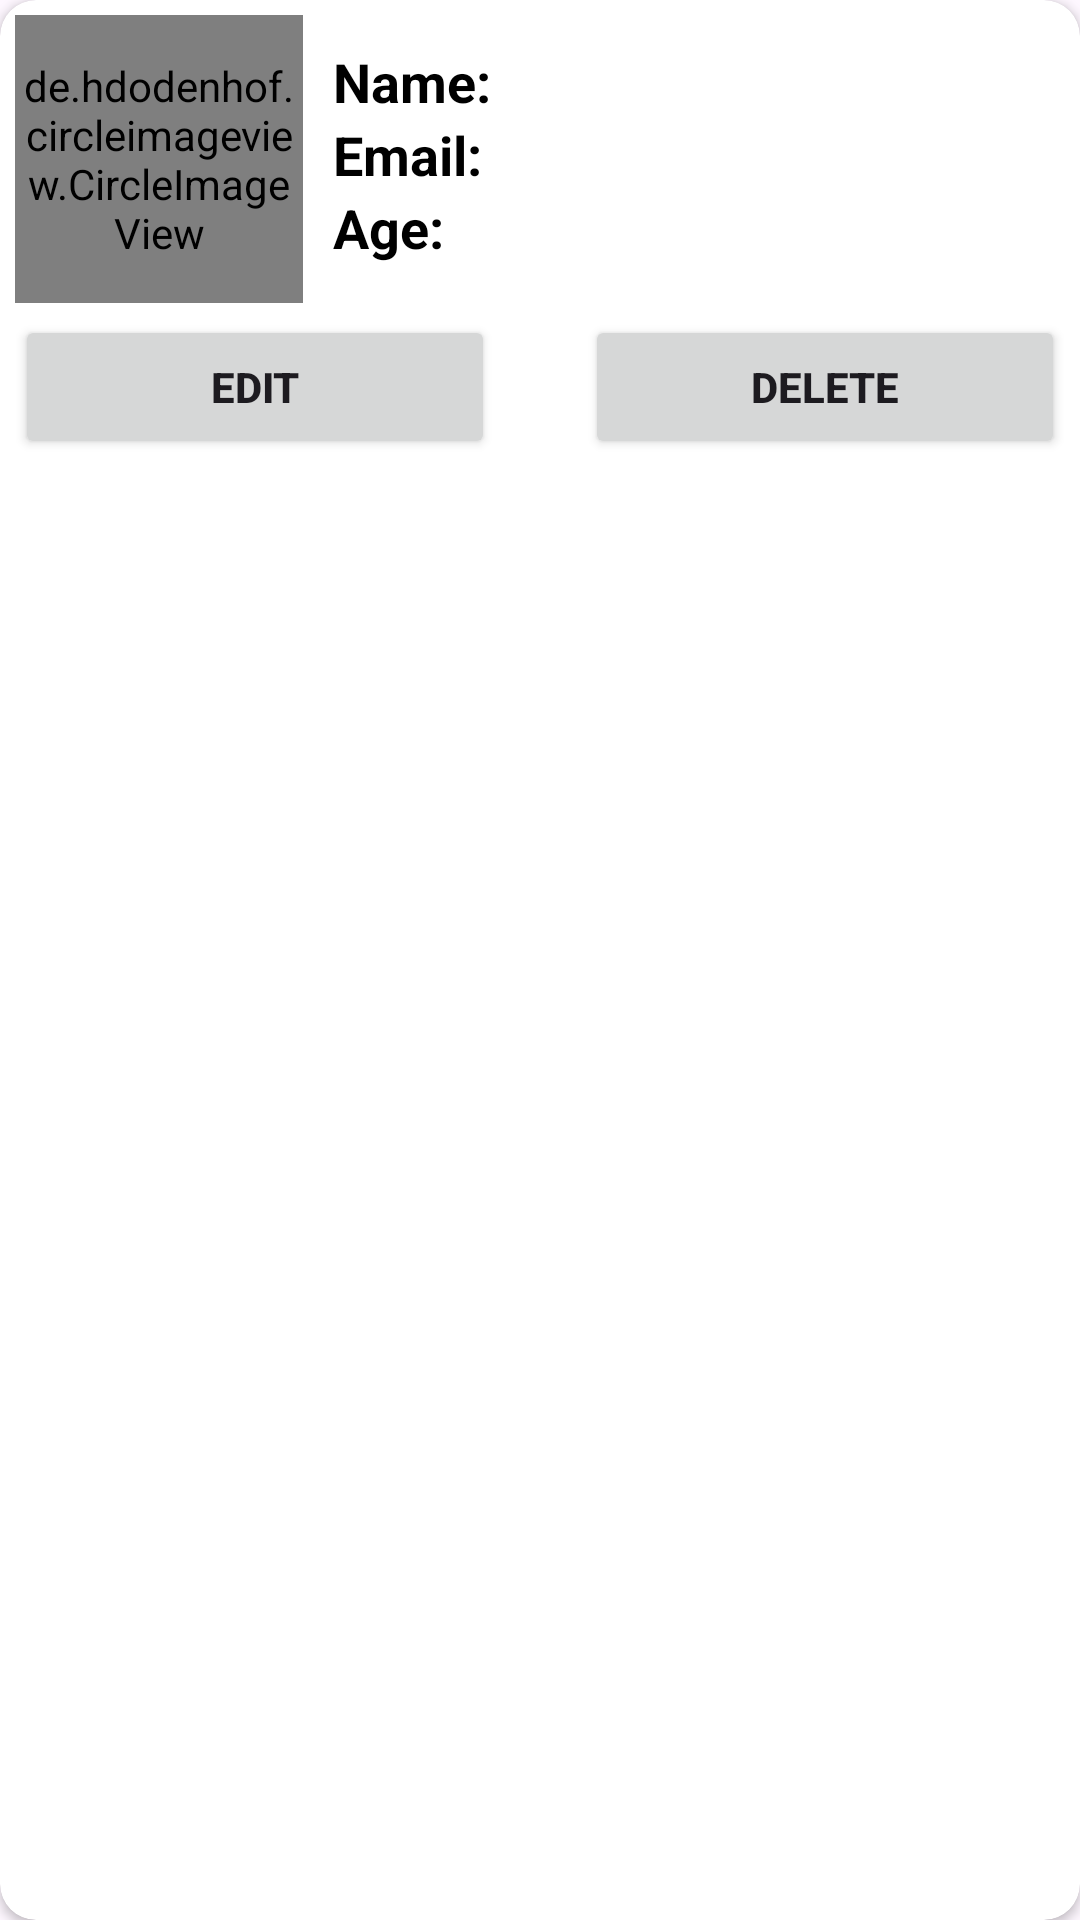

Layout XML and referenced resources for this Android screen:
<!-- AndroidManifest.xml: application theme Theme.FirebaseWelfare -->
<!-- res/layout/asd.xml -->
<?xml version="1.0" encoding="utf-8"?>
<androidx.cardview.widget.CardView xmlns:android="http://schemas.android.com/apk/res/android"
    xmlns:app="http://schemas.android.com/apk/res-auto"
    xmlns:tools="http://schemas.android.com/tools"
    android:layout_width="match_parent"
    android:layout_height="wrap_content"
    android:layout_margin="6dp"
    android:elevation="12dp"
    app:cardCornerRadius="12dp"
    >



        <LinearLayout
            android:layout_width="match_parent"
            android:layout_height="wrap_content"
            android:layout_margin="5dp"
            android:orientation="horizontal">

            <de.hdodenhof.circleimageview.CircleImageView xmlns:app="http://schemas.android.com/apk/res-auto"
                android:id="@+id/profile_image"
                android:layout_width="96dp"
                android:layout_height="96dp"
                android:src="@drawable/ic_launcher_background"
                app:civ_border_color="#FF000000"
                app:civ_border_width="2dp"
                tools:ignore="MissingConstraints" />

            <LinearLayout
                android:layout_width="match_parent"
                android:layout_height="wrap_content"
                android:layout_margin="10dp"
                android:orientation="vertical">


                <LinearLayout
                    android:layout_width="wrap_content"
                    android:layout_height="wrap_content"
                    android:orientation="horizontal">

                    <TextView
                        android:layout_width="wrap_content"
                        android:layout_height="wrap_content"
                        android:text="Name: "
                        android:textColor="@color/black"
                        android:textSize="18dp"
                        android:textStyle="bold" />


                    <TextView
                        android:id="@+id/sampleName"
                        android:layout_width="wrap_content"
                        android:layout_height="wrap_content"
                        android:textSize="18dp"
                        android:textStyle="bold" />


                </LinearLayout>

                <LinearLayout
                    android:layout_width="wrap_content"
                    android:layout_height="wrap_content"
                    android:orientation="horizontal">

                    <TextView
                        android:layout_width="wrap_content"
                        android:layout_height="wrap_content"
                        android:text="Email: "
                        android:textColor="@color/black"
                        android:textSize="18dp"
                        android:textStyle="bold" />

                    <TextView
                        android:id="@+id/sampleEmail"
                        android:layout_width="wrap_content"
                        android:layout_height="wrap_content"
                        android:textSize="18dp"
                        android:textStyle="bold" />


                </LinearLayout>

                <LinearLayout
                    android:layout_width="wrap_content"
                    android:layout_height="wrap_content"
                    android:orientation="horizontal">

                    <TextView
                        android:layout_width="wrap_content"
                        android:layout_height="wrap_content"
                        android:text="Age: "
                        android:textColor="@color/black"
                        android:textSize="18dp"
                        android:textStyle="bold" />

                    <TextView
                        android:id="@+id/sampleAge"
                        android:layout_width="wrap_content"
                        android:layout_height="wrap_content"
                        android:textSize="18dp"
                        android:textStyle="bold" />

                </LinearLayout>

            </LinearLayout>


        </LinearLayout>


        <LinearLayout
            android:layout_width="match_parent"
            android:layout_height="wrap_content"
            android:layout_marginTop="100dp"
            android:padding="5dp"
            android:orientation="horizontal">

            <Button
                android:id="@+id/btnEdit"
                android:layout_width="wrap_content"
                android:layout_height="wrap_content"
                android:layout_marginRight="15dp"
                android:layout_weight="1"
                android:text="EDIT"
                android:textStyle="bold" />

            <Button
                android:id="@+id/btnDelete"
                android:layout_width="wrap_content"
                android:layout_height="wrap_content"
                android:layout_marginLeft="15dp"
                android:layout_weight="1"
                android:text="DELETE"
                android:textStyle="bold" />

        </LinearLayout>

</androidx.cardview.widget.CardView>
<!-- resources referenced by this layout -->
<resources>
  <style name="Theme.FirebaseWelfare" parent="Base.Theme.FirebaseWelfare" />
  <style name="Base.Theme.FirebaseWelfare" parent="Theme.Material3.DayNight.NoActionBar">
          
          
      </style>
  <!-- not gathered from this repository: default colours our renderer supplied (Android Studio template values) -->
  <color name="black">#FF000000</color>
</resources>
